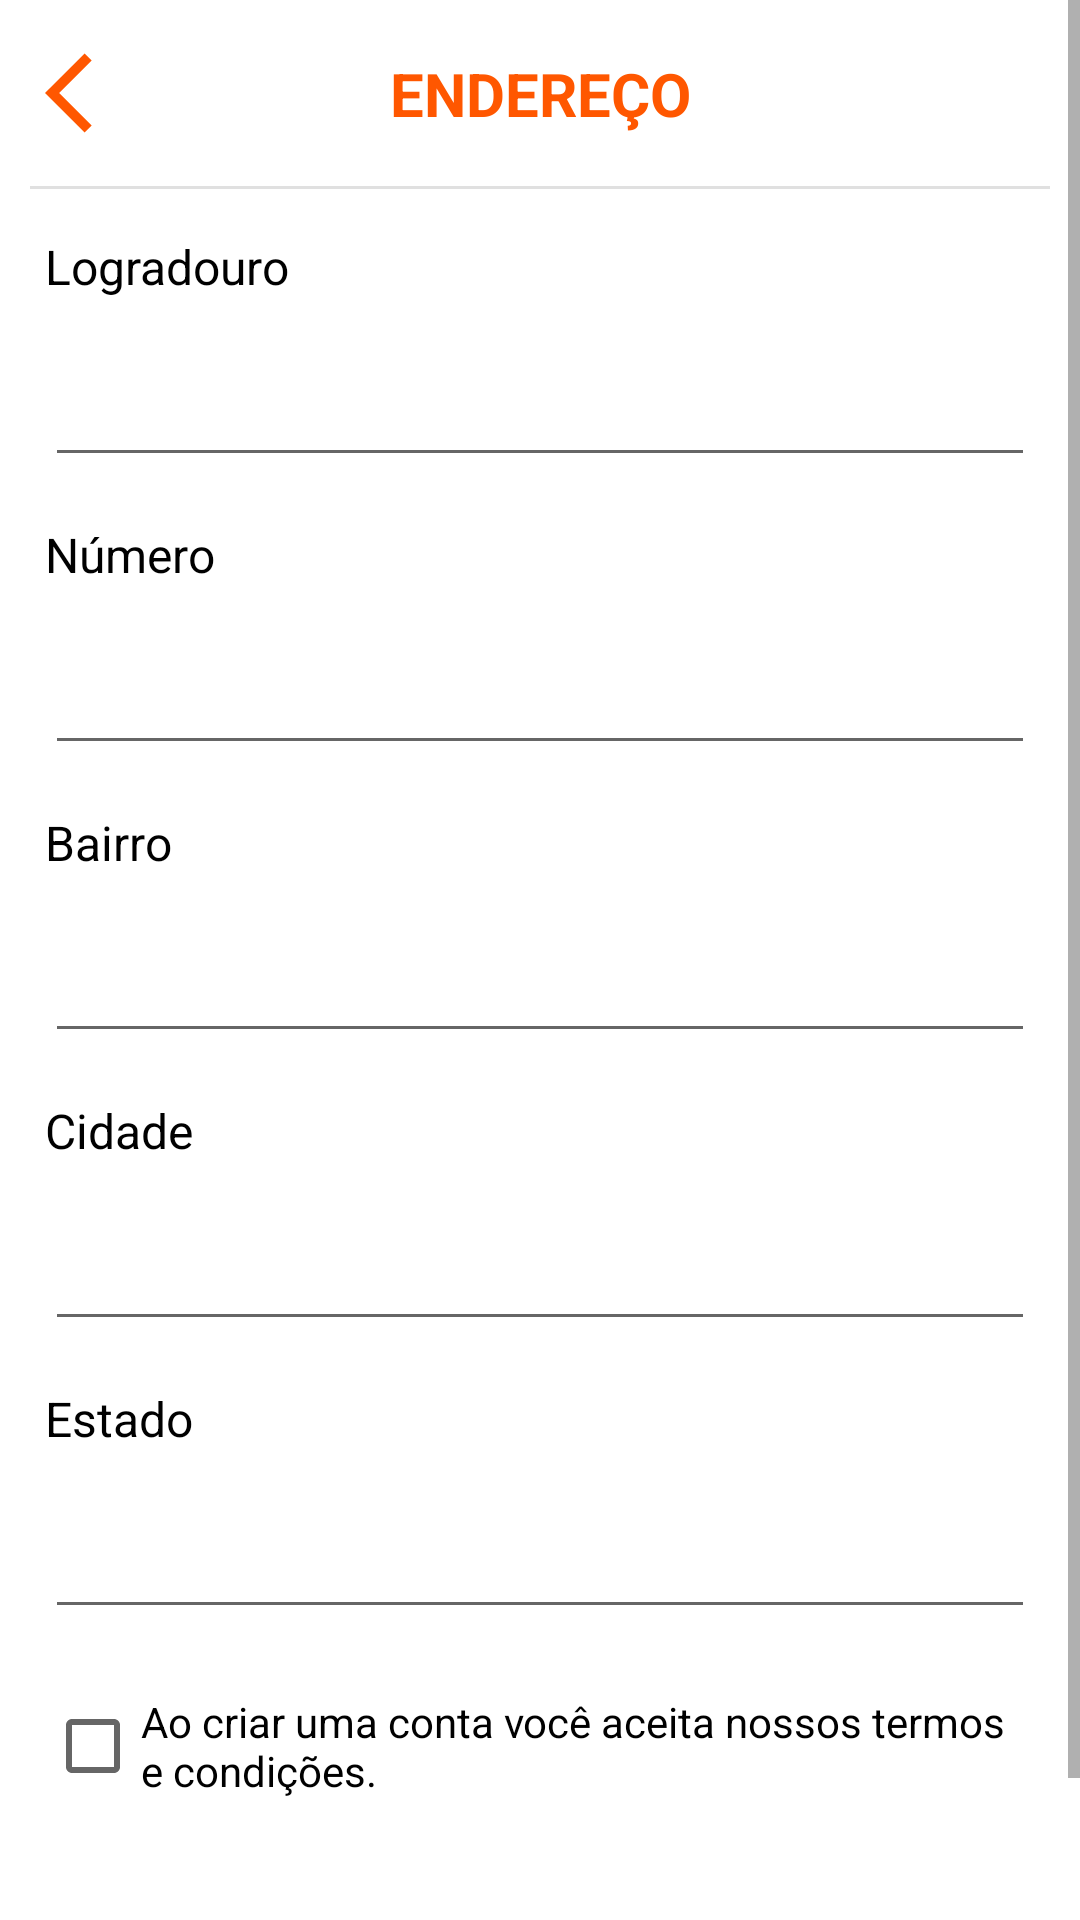

Layout XML and referenced resources for this Android screen:
<!-- AndroidManifest.xml: application theme Theme.MyBank -->
<!-- res/layout/fragment_second_endereco_register.xml -->
<?xml version="1.0" encoding="utf-8"?>
<ScrollView xmlns:android="http://schemas.android.com/apk/res/android"
    xmlns:app="http://schemas.android.com/apk/res-auto"
    android:layout_width="match_parent"
    android:layout_height="match_parent"
    android:background="@color/white">

    <androidx.constraintlayout.widget.ConstraintLayout
        android:layout_width="match_parent"
        android:layout_height="wrap_content">

        <ImageView
            android:id="@+id/back_img"
            android:layout_width="32dp"
            android:layout_height="32dp"
            android:layout_marginStart="15dp"
            android:layout_marginTop="15dp"
            android:src="@drawable/ic_back"
            app:layout_constraintStart_toStartOf="parent"
            app:layout_constraintTop_toTopOf="parent" />

        <TextView
            android:layout_width="wrap_content"
            android:layout_height="wrap_content"
            android:text="@string/endereco"
            android:textAllCaps="true"
            android:textColor="@color/laranja"
            android:textSize="20sp"
            android:textStyle="bold"
            app:layout_constraintBottom_toBottomOf="@id/back_img"
            app:layout_constraintEnd_toEndOf="parent"
            app:layout_constraintStart_toStartOf="parent"
            app:layout_constraintTop_toTopOf="@id/back_img" />

        <com.google.android.material.divider.MaterialDivider
            android:id="@+id/divider"
            android:layout_width="match_parent"
            android:layout_height="wrap_content"
            android:layout_marginStart="10dp"
            android:layout_marginTop="15dp"
            android:layout_marginEnd="10dp"
            app:layout_constraintEnd_toEndOf="parent"
            app:layout_constraintStart_toStartOf="parent"
            app:layout_constraintTop_toBottomOf="@id/back_img" />

        <TextView
            android:id="@+id/logradouro_txt"
            android:textSize="16sp"
            android:layout_width="wrap_content"
            android:layout_height="wrap_content"
            android:layout_marginStart="15dp"
            android:layout_marginTop="15dp"
            android:text="@string/logradouro"
            android:textColor="@color/black"
            app:layout_constraintStart_toStartOf="parent"
            app:layout_constraintTop_toBottomOf="@id/divider" />

        <EditText
            android:id="@+id/logradouro_edt"
            android:layout_width="0dp"
            android:layout_height="wrap_content"
            android:layout_marginStart="15dp"
            android:layout_marginTop="5dp"
            android:layout_marginEnd="15dp"
            android:inputType="text|textCapSentences"
            android:padding="15dp"
            app:layout_constraintEnd_toEndOf="parent"
            app:layout_constraintStart_toStartOf="parent"
            app:layout_constraintTop_toBottomOf="@id/logradouro_txt" />

        <TextView
            android:id="@+id/number_txt"
            android:layout_width="wrap_content"
            android:textSize="16sp"
            android:layout_height="wrap_content"
            android:layout_marginStart="15dp"
            android:layout_marginTop="15dp"
            android:text="@string/numero"
            android:textColor="@color/black"
            app:layout_constraintStart_toStartOf="parent"
            app:layout_constraintTop_toBottomOf="@id/logradouro_edt" />

        <EditText
            android:id="@+id/number_edt"
            android:layout_width="0dp"
            android:layout_height="wrap_content"
            android:layout_marginStart="15dp"
            android:layout_marginEnd="15dp"
            android:inputType="text|textCapSentences"
            android:layout_marginTop="5dp"
            android:padding="15dp"
            app:layout_constraintEnd_toEndOf="parent"
            app:layout_constraintStart_toStartOf="parent"
            app:layout_constraintTop_toBottomOf="@id/number_txt" />

        <TextView
            android:id="@+id/district_txt"
            android:layout_width="wrap_content"
            android:layout_height="wrap_content"
            android:layout_marginStart="15dp"
            android:textSize="16sp"
            android:layout_marginTop="15dp"
            android:text="@string/bairro"
            android:textColor="@color/black"
            app:layout_constraintStart_toStartOf="parent"
            app:layout_constraintTop_toBottomOf="@id/number_edt" />

        <EditText
            android:id="@+id/district_edt"
            android:layout_width="0dp"
            android:layout_height="wrap_content"
            android:layout_marginStart="15dp"
            android:layout_marginEnd="15dp"
            android:inputType="text|textCapSentences"
            android:padding="15dp"
            android:layout_marginTop="5dp"
            app:layout_constraintEnd_toEndOf="parent"
            app:layout_constraintStart_toStartOf="parent"
            app:layout_constraintTop_toBottomOf="@id/district_txt" />

        <TextView
            android:id="@+id/city_txt"
            android:layout_width="wrap_content"
            android:layout_height="wrap_content"
            android:layout_marginStart="15dp"
            android:layout_marginTop="15dp"
            android:text="@string/cidade"
            android:textSize="16sp"
            android:textColor="@color/black"
            app:layout_constraintStart_toStartOf="parent"
            app:layout_constraintTop_toBottomOf="@id/district_edt" />

        <EditText
            android:id="@+id/city_edt"
            android:layout_width="0dp"
            android:layout_height="wrap_content"
            android:layout_marginStart="15dp"
            android:layout_marginEnd="15dp"
            android:inputType="textCapSentences|text"
            android:padding="15dp"
            android:layout_marginTop="5dp"
            app:layout_constraintEnd_toEndOf="parent"
            app:layout_constraintStart_toStartOf="parent"
            app:layout_constraintTop_toBottomOf="@id/city_txt" />

        <TextView
            android:id="@+id/state_txt"
            android:layout_width="wrap_content"
            android:layout_height="wrap_content"
            android:layout_marginStart="15dp"
            android:layout_marginTop="15dp"
            android:text="@string/estado"
            android:textColor="@color/black"
            android:textSize="16sp"
            app:layout_constraintStart_toStartOf="parent"
            app:layout_constraintTop_toBottomOf="@id/city_edt" />

        <EditText
            android:id="@+id/state_edt"
            android:layout_width="0dp"
            android:layout_height="wrap_content"
            android:layout_marginStart="15dp"
            android:layout_marginEnd="15dp"
            android:layout_marginTop="5dp"
            android:inputType="text|textCapSentences"
            android:padding="15dp"
            app:layout_constraintEnd_toEndOf="parent"
            app:layout_constraintStart_toStartOf="parent"
            app:layout_constraintTop_toBottomOf="@id/state_txt" />

        <CheckBox
            android:id="@+id/terms_checkbox"
            android:layout_width="0dp"
            android:layout_height="wrap_content"
            android:layout_marginTop="15dp"
            android:text="@string/condicoes"
            app:layout_constraintEnd_toEndOf="@id/state_edt"
            app:layout_constraintStart_toStartOf="@id/state_edt"
            app:layout_constraintTop_toBottomOf="@id/state_edt" />

        <android.widget.Button
            android:id="@+id/continuar_btn"
            android:layout_width="0dp"
            android:layout_height="50dp"
            android:layout_marginTop="15dp"
            android:layout_marginBottom="20dp"
            android:background="@drawable/btn_custom"
            android:backgroundTint="@color/laranja"
            android:text="@string/continuar"
            android:textAllCaps="true"
            android:textColor="@color/white"
            android:textStyle="bold"
            app:layout_constraintBottom_toBottomOf="parent"
            app:layout_constraintEnd_toEndOf="@id/terms_checkbox"
            app:layout_constraintStart_toStartOf="@id/terms_checkbox"
            app:layout_constraintTop_toBottomOf="@id/terms_checkbox" />

    </androidx.constraintlayout.widget.ConstraintLayout>
</ScrollView>
<!-- resources referenced by this layout -->
<resources>
  <color name="black">#FF000000</color>
  <color name="laranja">#FF5700</color>
  <color name="white">#FFFFFFFF</color>
  <!-- drawable ic_back (drawable) -->
  <vector android:height="24dp" android:tint="#FF5700"
      android:viewportHeight="24" android:viewportWidth="24"
      android:width="24dp" xmlns:android="http://schemas.android.com/apk/res/android">
      <path android:fillColor="@android:color/white" android:pathData="M11.67,3.87L9.9,2.1 0,12l9.9,9.9 1.77,-1.77L3.54,12z"/>
  </vector>
  <string name="bairro">Bairro</string>
  <string name="cidade">Cidade</string>
  <string name="condicoes">Ao criar uma conta você aceita nossos termos e condições.</string>
  <string name="continuar">Continuar</string>
  <string name="endereco">Endereço</string>
  <string name="estado">Estado</string>
  <string name="logradouro">Logradouro</string>
  <string name="numero">Número</string>
  <style name="Theme.MyBank" parent="Theme.MaterialComponents.DayNight.NoActionBar">
          
          <item name="colorPrimary">@color/purple_500</item>
          <item name="colorPrimaryVariant">@color/purple_700</item>
          <item name="colorOnPrimary">@color/white</item>
          
          <item name="colorSecondary">@color/teal_200</item>
          <item name="colorSecondaryVariant">@color/teal_700</item>
          <item name="colorOnSecondary">@color/black</item>
          
          <item name="android:statusBarColor" tools:targetApi="l">@color/laranja</item>
          
      </style>
  <color name="purple_500">#FF6200EE</color>
  <color name="purple_700">#FF3700B3</color>
  <color name="teal_200">#FF03DAC5</color>
  <color name="teal_700">#FF018786</color>
</resources>
